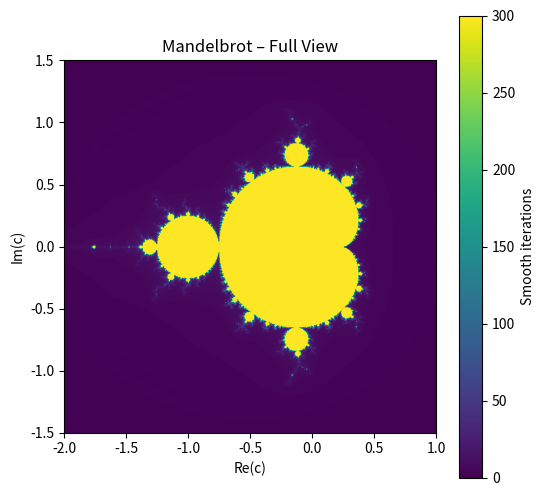
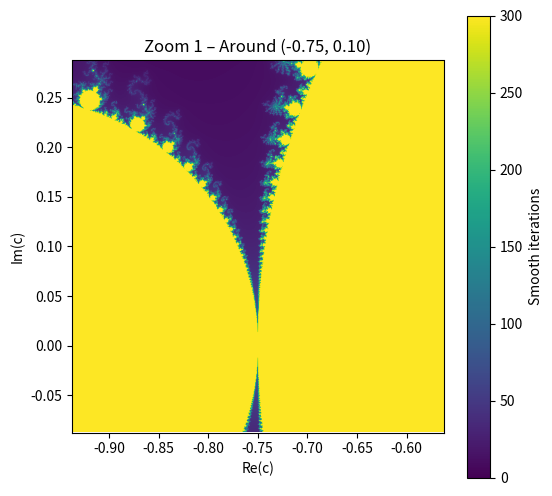
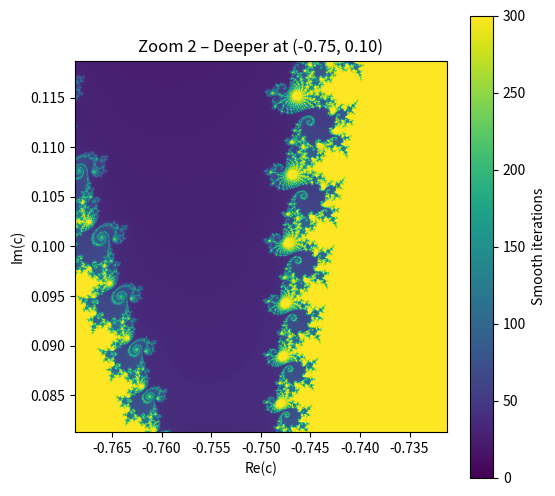
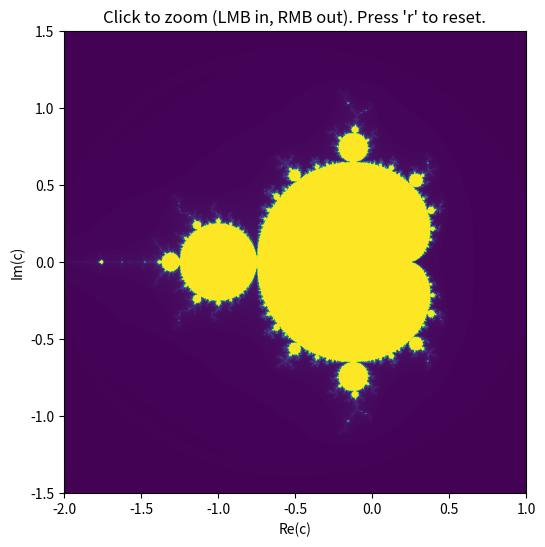

Recreate these plots in Python, in order.
import numpy as np
import matplotlib.pyplot as plt

def mandelbrot_smooth(xmin, xmax, ymin, ymax, width, height, max_iter=300):
    # Grid of c values
    x = np.linspace(xmin, xmax, width).reshape(1, -1)
    y = np.linspace(ymin, ymax, height).reshape(-1, 1)
    c = x + 1j*y

    z = np.zeros_like(c, dtype=np.complex128)
    escaped = np.zeros(c.shape, dtype=bool)
    smooth = np.zeros(c.shape, dtype=np.float64)

    for i in range(max_iter):
        z = z*z + c
        mag = np.abs(z)
        just_escaped = (~escaped) & (mag > 2.0)
        if np.any(just_escaped):
            smooth[just_escaped] = (i + 1) - np.log2(np.log(mag[just_escaped]))
            escaped[just_escaped] = True
        if escaped.all():
            break

    # Points that didn't escape get max_iter
    smooth[~escaped] = max_iter
    return smooth

def zoom_bounds(xmin, xmax, ymin, ymax, cx, cy, factor):
    """Return new bounds zoomed by `factor` into center (cx, cy)."""
    x_half = (xmax - xmin) / (2.0 * factor)
    y_half = (ymax - ymin) / (2.0 * factor)
    return cx - x_half, cx + x_half, cy - y_half, cy + y_half

# --- Try it ---
width = height = 800
max_iter = 300

# Full view
xmin, xmax, ymin, ymax = -2.0, 1.0, -1.5, 1.5
img = mandelbrot_smooth(xmin, xmax, ymin, ymax, width, height, max_iter)
plt.figure(figsize=(6,6))
plt.imshow(img, extent=[xmin, xmax, ymin, ymax], origin='lower', vmin=0, vmax=max_iter)
plt.title("Mandelbrot – Full View"); plt.xlabel("Re(c)"); plt.ylabel("Im(c)")
plt.colorbar(label="Smooth iterations")
plt.show()

# Zoom 1: Seahorse Valley near (-0.75, 0.10)
cx, cy = -0.75, 0.10
xmin, xmax, ymin, ymax = zoom_bounds(xmin, xmax, ymin, ymax, cx, cy, factor=8)
img = mandelbrot_smooth(xmin, xmax, ymin, ymax, width, height, max_iter)
plt.figure(figsize=(6,6))
plt.imshow(img, extent=[xmin, xmax, ymin, ymax], origin='lower', vmin=0, vmax=max_iter)
plt.title("Zoom 1 – Around (-0.75, 0.10)")
plt.xlabel("Re(c)"); plt.ylabel("Im(c)")
plt.colorbar(label="Smooth iterations")
plt.show()

# Zoom 2: deeper
xmin, xmax, ymin, ymax = zoom_bounds(xmin, xmax, ymin, ymax, cx, cy, factor=10)
img = mandelbrot_smooth(xmin, xmax, ymin, ymax, width, height, max_iter)
plt.figure(figsize=(6,6))
plt.imshow(img, extent=[xmin, xmax, ymin, ymax], origin='lower', vmin=0, vmax=max_iter)
plt.title("Zoom 2 – Deeper at (-0.75, 0.10)")
plt.xlabel("Re(c)"); plt.ylabel("Im(c)")
plt.colorbar(label="Smooth iterations")
plt.show()


width = height = 800
max_iter = 300
init_bounds = (-2.0, 1.0, -1.5, 1.5)
bounds = list(init_bounds)
zoom_factor = 2.0

fig, ax = plt.subplots(figsize=(6,6))

def render():
    ax.clear()
    img = mandelbrot_smooth(*bounds, width, height, max_iter)
    ax.imshow(img, extent=[bounds[0], bounds[1], bounds[2], bounds[3]],
              origin='lower', vmin=0, vmax=max_iter)
    ax.set_title("Click to zoom (LMB in, RMB out). Press 'r' to reset.")
    ax.set_xlabel("Re(c)"); ax.set_ylabel("Im(c)")
    plt.draw()

def onclick(event):
    if not event.inaxes:
        return
    cx, cy = event.xdata, event.ydata
    f = zoom_factor if event.button == 1 else 1/zoom_factor
    bounds[:] = zoom_bounds(*bounds, cx, cy, factor=f)
    render()

def onkey(event):
    if event.key == 'r':
        bounds[:] = init_bounds
        render()

cid = fig.canvas.mpl_connect('button_press_event', onclick)
kid = fig.canvas.mpl_connect('key_press_event', onkey)

render()
plt.show()
